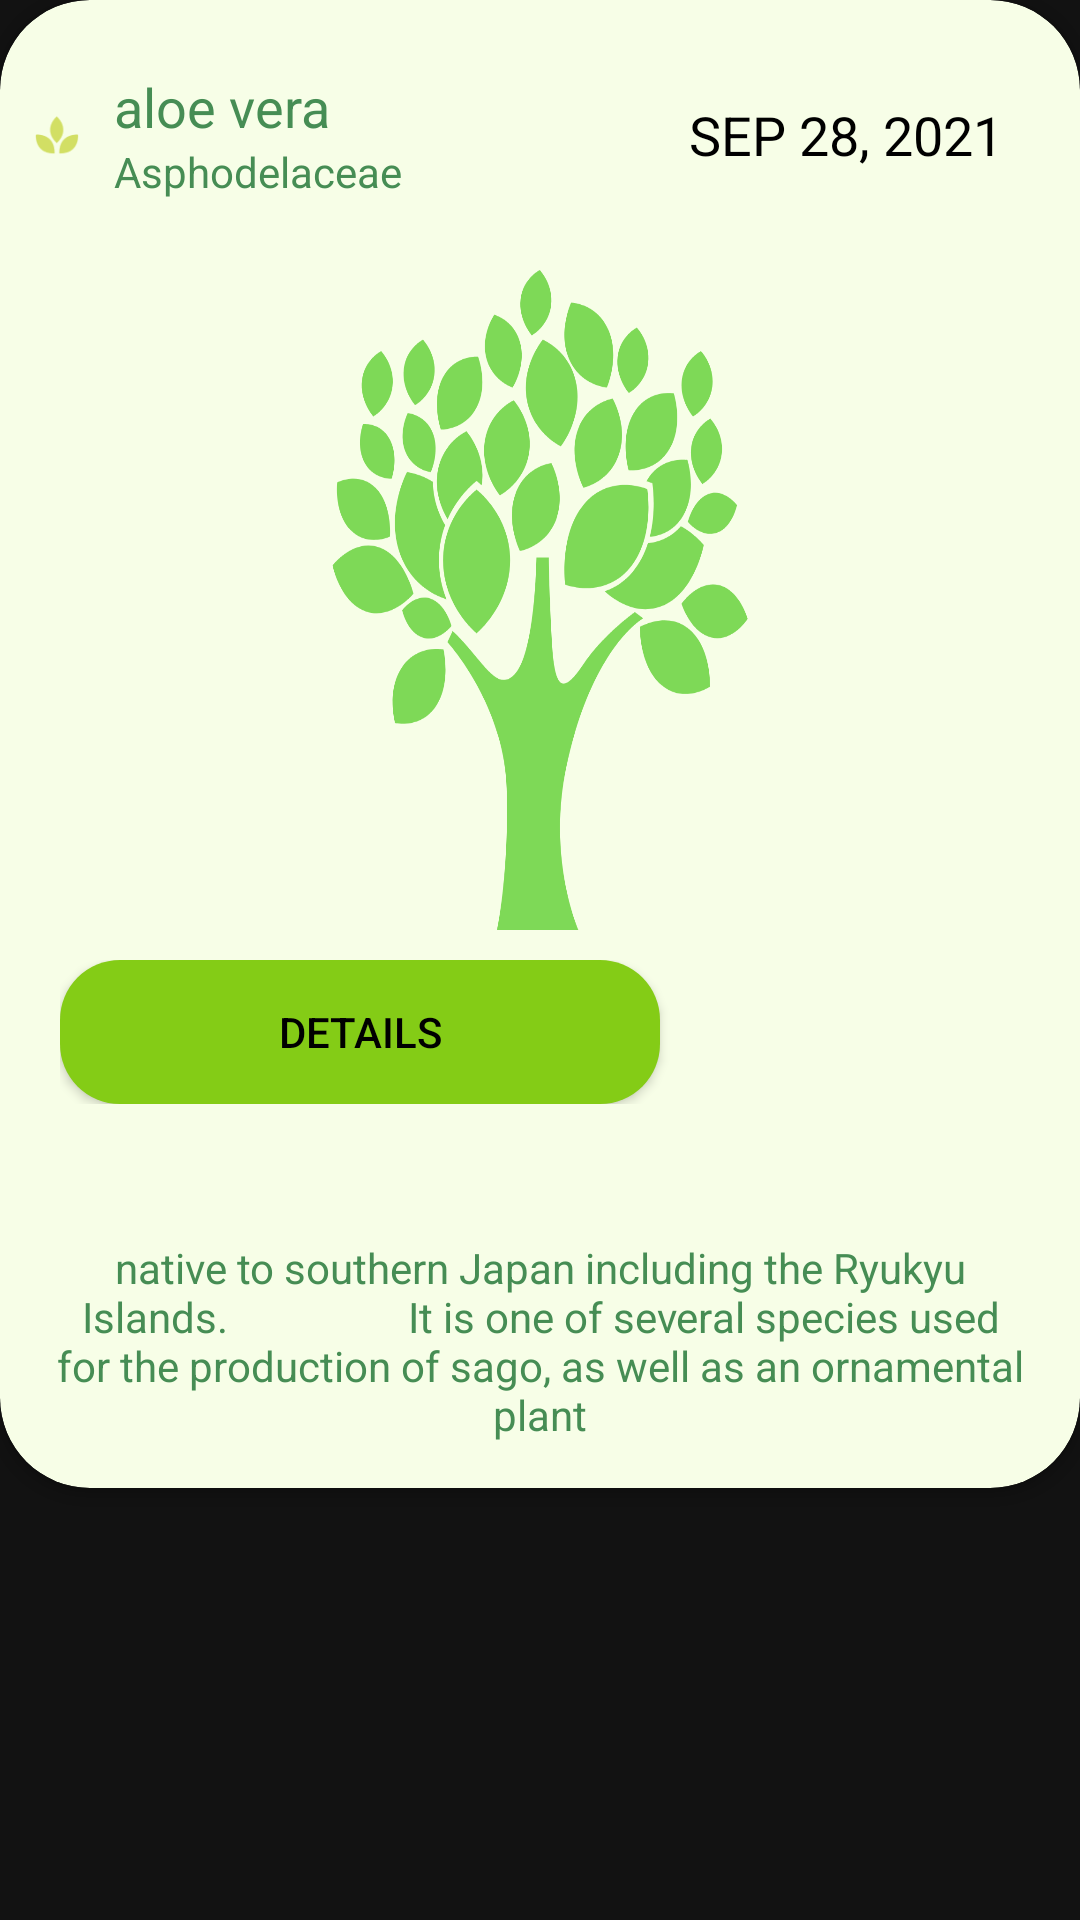

Reconstruct the res/layout file that produces this screen, plus the resources it refers to.
<!-- AndroidManifest.xml: application theme Theme.Planeta -->
<!-- res/layout/recycleritemshareandnote.xml -->
<?xml version="1.0" encoding="utf-8"?>
<RelativeLayout xmlns:android="http://schemas.android.com/apk/res/android"
    android:layout_width="match_parent"
    android:layout_height="wrap_content"
    xmlns:app="http://schemas.android.com/apk/res-auto">

    <androidx.cardview.widget.CardView
        android:layout_width="match_parent"
        app:cardCornerRadius="30dp"
        android:padding="20dp"
        android:layout_height="wrap_content"
        android:backgroundTint="#F7FEE7">
        <RelativeLayout
            android:layout_width="match_parent"
            android:layout_height="wrap_content">

            <LinearLayout
                android:id="@+id/recyclerportallin1"
                android:layout_width="match_parent"
                android:weightSum="5"
                android:layout_height="wrap_content"
                android:orientation="horizontal">
                <ImageView
                    android:layout_width="0dp"
                    android:layout_height="90dp"
                    android:layout_weight="1.2"
                    android:src="@drawable/iconplant"/>
                <LinearLayout
                    android:layout_width="wrap_content"
                    android:layout_weight="3"
                    android:layout_height="match_parent"
                    android:gravity="center_vertical"
                    android:orientation="vertical">
                    <TextView
                        android:id="@+id/recyclerallnotes_specinameout"
                        android:layout_width="match_parent"
                        android:layout_height="wrap_content"
                        android:text="aloe vera"
                        android:textSize="18sp"
                        android:textColor="@color/final_itemcolor"/>
                    <TextView
                        android:id="@+id/recyclerallnotes_familynameout"
                        android:layout_width="match_parent"
                        android:layout_height="wrap_content"
                        android:text="Asphodelaceae"
                        android:textColor="@color/final_itemcolor"/>
                </LinearLayout>
                <TextView
                    android:id="@+id/recyclerallnotes_Timestamp"
                    android:layout_width="wrap_content"
                    android:layout_height="wrap_content"
                    android:text="SEP 28, 2021"
                    android:layout_weight="1"
                    android:layout_gravity="center_vertical"
                    android:textColor="@color/black"
                    android:textSize="18sp" />
            </LinearLayout>

            <ImageView
                android:id="@+id/recyclerallnotes_image"
                android:layout_width="match_parent"
                android:layout_height="220dp"
                android:layout_below="@+id/recyclerportallin1"
                android:layout_marginStart="30dp"
                android:layout_marginEnd="30dp"
                android:scaleType="fitXY"
                android:src="@drawable/icontree" />


            <RelativeLayout
                android:id="@+id/recyclersharenote1"
                android:layout_width="match_parent"
                android:layout_height="wrap_content"
                android:layout_below="@id/recyclerallnotes_image"
                android:layout_marginStart="20dp"
                android:layout_marginTop="10dp"
                android:layout_marginEnd="20dp"
                android:layout_marginBottom="30dp"
                android:gravity="center_vertical">

                <androidx.appcompat.widget.AppCompatButton
                    android:id="@+id/recyclerallnotes_updatenotebot"
                    android:layout_width="200dp"
                    android:layout_height="wrap_content"
                    android:layout_marginEnd="30dp"
                    android:background="@drawable/botgreenwithoutborder"
                    android:text="Details"
                    android:textColor="@color/black" />

                <ImageView
                    android:id="@+id/recyclerallnotes_sharebot"
                    android:layout_width="32dp"
                    android:layout_height="32dp"
                    android:layout_alignParentEnd="true"
                    android:src="@drawable/icon_whatsapp"
                    app:tint="@color/final_itemcolor" />

                <ImageView
                    android:id="@+id/recyclerallnotes_delbot"
                    android:layout_width="32dp"
                    android:layout_height="32dp"
                    android:layout_marginEnd="20dp"
                    android:layout_marginStart="10dp"
                    android:layout_toLeftOf="@+id/recyclerallnotes_sharebot"
                    android:src="@drawable/icon_delete"
                    app:tint="@color/final_itemcolor" />


            </RelativeLayout>

            <TextView
                android:id="@+id/recyclerallnotes_prevnote"
                android:layout_width="match_parent"
                android:layout_height="wrap_content"
                android:layout_below="@id/recyclersharenote1"
                android:gravity="center"
                android:padding="15dp"
                android:text="native to southern Japan including the Ryukyu Islands.
                 It is one of several species used for the production of sago, as well as an ornamental plant"
                android:textColor="@color/final_itemcolor" />
        </RelativeLayout>
    </androidx.cardview.widget.CardView>
</RelativeLayout>
<!-- resources referenced by this layout -->
<resources>
  <color name="black">#FF000000</color>
  <color name="final_itemcolor">#468D54</color>
  <!-- drawable botgreenwithoutborder (drawable) -->
  <?xml version="1.0" encoding="utf-8"?>
  <selector xmlns:android="http://schemas.android.com/apk/res/android">
      <item>
          <shape android:shape="rectangle">
              <corners android:radius="20dp"/>
              <solid android:color="@color/final_master"/>
          </shape>
      </item>
  
  </selector>
  <!-- drawable iconplant: png bitmap (drawable-v24, 1604 bytes) -->
  <!-- drawable icontree: png bitmap (drawable, 102346 bytes) -->
  <style name="Theme.Planeta" parent="Theme.MaterialComponents.NoActionBar">
          
          <item name="colorPrimary">@color/final_master</item>
          <item name="colorPrimaryVariant">@color/final_secondary</item>
          <item name="colorOnPrimary">@color/black</item>
          
          <item name="colorSecondary">@color/final_itemcolor</item>
          <item name="colorSecondaryVariant">@color/teal_700</item>
          <item name="colorOnSecondary">@color/black</item>
          
          <item name="android:statusBarColor" tools:targetApi="l">?attr/colorPrimary</item>
          
      </style>
  <color name="final_master">#84CC16</color>
  <color name="final_secondary">#33FF8B</color>
  <color name="teal_700">#FF018786</color>
</resources>
